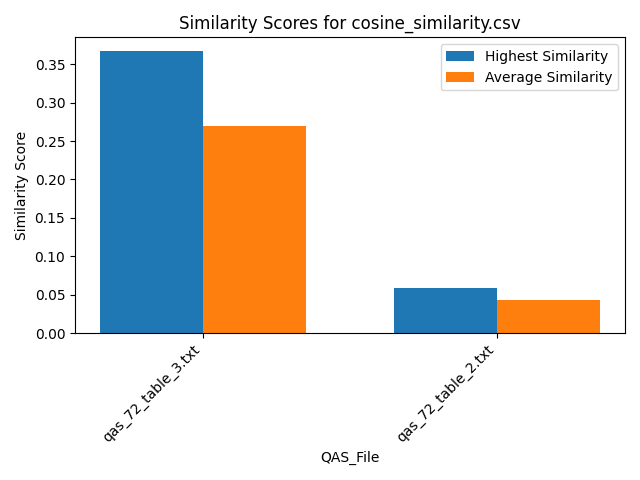

Data behind this chart, as committed beside it:
Similarity, QAS_File, Text_File
0.3327, qas_72_table_3.txt, section_7.txt
0.2766, qas_72_table_3.txt, section_2.txt
0.27, qas_72_table_3.txt, section_6.txt
0.3668, qas_72_table_3.txt, section_5.txt
0.2205, qas_72_table_3.txt, section_11.txt
0.2541, qas_72_table_3.txt, section_10.txt
0.2384, qas_72_table_3.txt, section_9.txt
0.2607, qas_72_table_3.txt, section_1.txt
0.2423, qas_72_table_3.txt, section_4.txt
0.2885, qas_72_table_3.txt, section_8.txt
0.2219, qas_72_table_3.txt, section_3.txt
0.05839, qas_72_table_2.txt, section_7.txt
0.03899, qas_72_table_2.txt, section_2.txt
0.04672, qas_72_table_2.txt, section_6.txt
0.05032, qas_72_table_2.txt, section_5.txt
0.03854, qas_72_table_2.txt, section_11.txt
0.04465, qas_72_table_2.txt, section_10.txt
0.04181, qas_72_table_2.txt, section_9.txt
0.03303, qas_72_table_2.txt, section_1.txt
0.04523, qas_72_table_2.txt, section_4.txt
0.03827, qas_72_table_2.txt, section_8.txt
0.03554, qas_72_table_2.txt, section_3.txt
